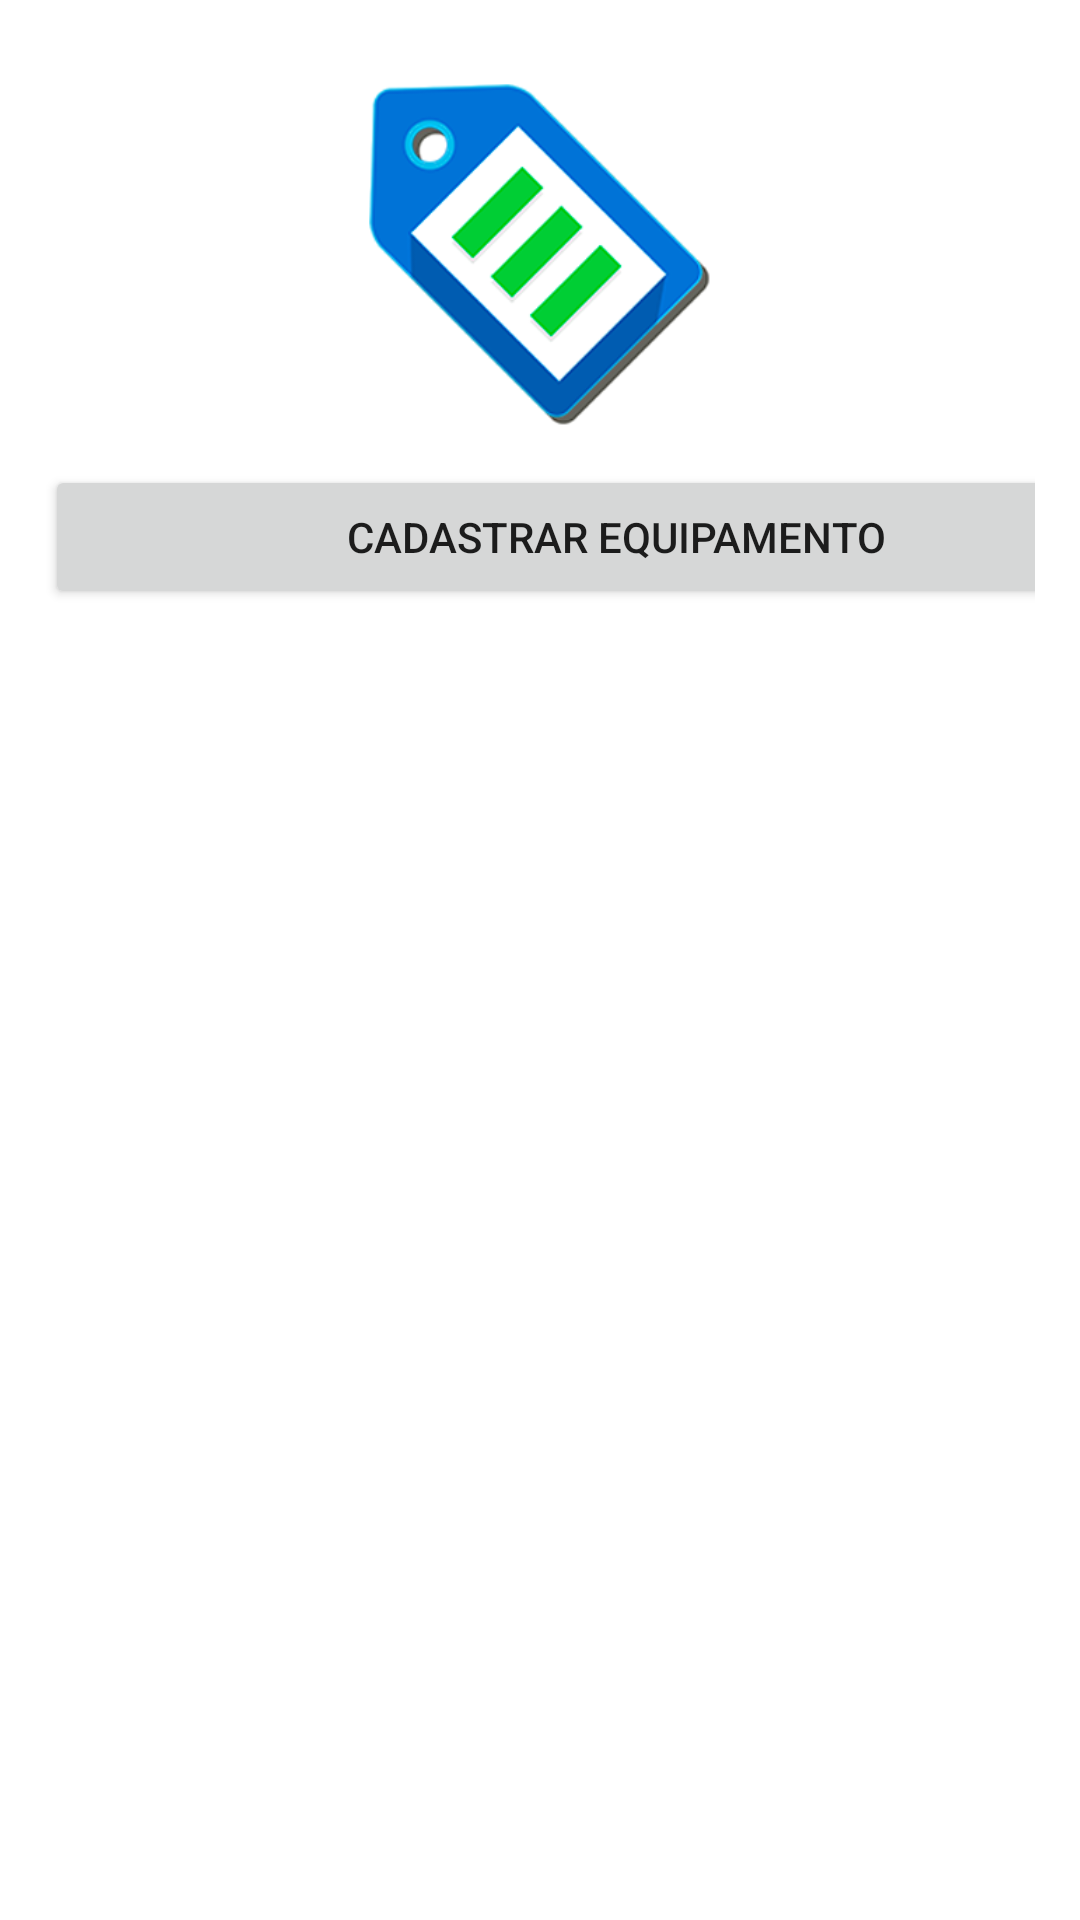

Reconstruct the res/layout file that produces this screen, plus the resources it refers to.
<!-- AndroidManifest.xml: application theme Theme.ControlePatrimonial -->
<!-- res/layout/activity_main.xml -->
<?xml version="1.0" encoding="utf-8"?>
<androidx.constraintlayout.widget.ConstraintLayout xmlns:android="http://schemas.android.com/apk/res/android"
    xmlns:app="http://schemas.android.com/apk/res-auto"
    xmlns:tools="http://schemas.android.com/tools"
    android:layout_width="match_parent"
    android:layout_height="match_parent"
    tools:context=".MainActivity">

    <LinearLayout
        android:layout_width="match_parent"
        android:layout_height="match_parent"
        android:orientation="vertical"
        android:padding="15dp"
        tools:context=".MainActivity">

        <ImageView
            android:id="@+id/imageView2"
            android:layout_width="match_parent"
            android:layout_height="140dp"
            app:srcCompat="@drawable/controlepatrimonial" />

        <Button
            android:id="@+id/btnCriar"
            android:layout_width="381dp"
            android:layout_height="wrap_content"
            android:text="Cadastrar equipamento" />

        <androidx.recyclerview.widget.RecyclerView
            android:id="@+id/recyclerView"
            android:layout_width="match_parent"
            android:layout_height="match_parent" />
    </LinearLayout>
</androidx.constraintlayout.widget.ConstraintLayout>
<!-- resources referenced by this layout -->
<resources>
  <!-- drawable controlepatrimonial: png bitmap (drawable-v24, 37590 bytes) -->
  <style name="Theme.ControlePatrimonial" parent="Theme.MaterialComponents.DayNight.DarkActionBar">
          
          <item name="colorPrimary">@color/purple_500</item>
          <item name="colorPrimaryVariant">@color/purple_700</item>
          <item name="colorOnPrimary">@color/white</item>
          
          <item name="colorSecondary">@color/teal_200</item>
          <item name="colorSecondaryVariant">@color/teal_700</item>
          <item name="colorOnSecondary">@color/black</item>
          
          <item name="android:statusBarColor" tools:targetApi="l">?attr/colorPrimaryVariant</item>
          
      </style>
  <!-- not gathered from this repository: default colours our renderer supplied (Android Studio template values) -->
  <color name="purple_500">#FF6200EE</color>
  <color name="purple_700">#FF3700B3</color>
  <color name="teal_200">#FF03DAC5</color>
  <color name="teal_700">#FF018786</color>
  <color name="black">#FF000000</color>
  <color name="white">#FFFFFFFF</color>
</resources>
